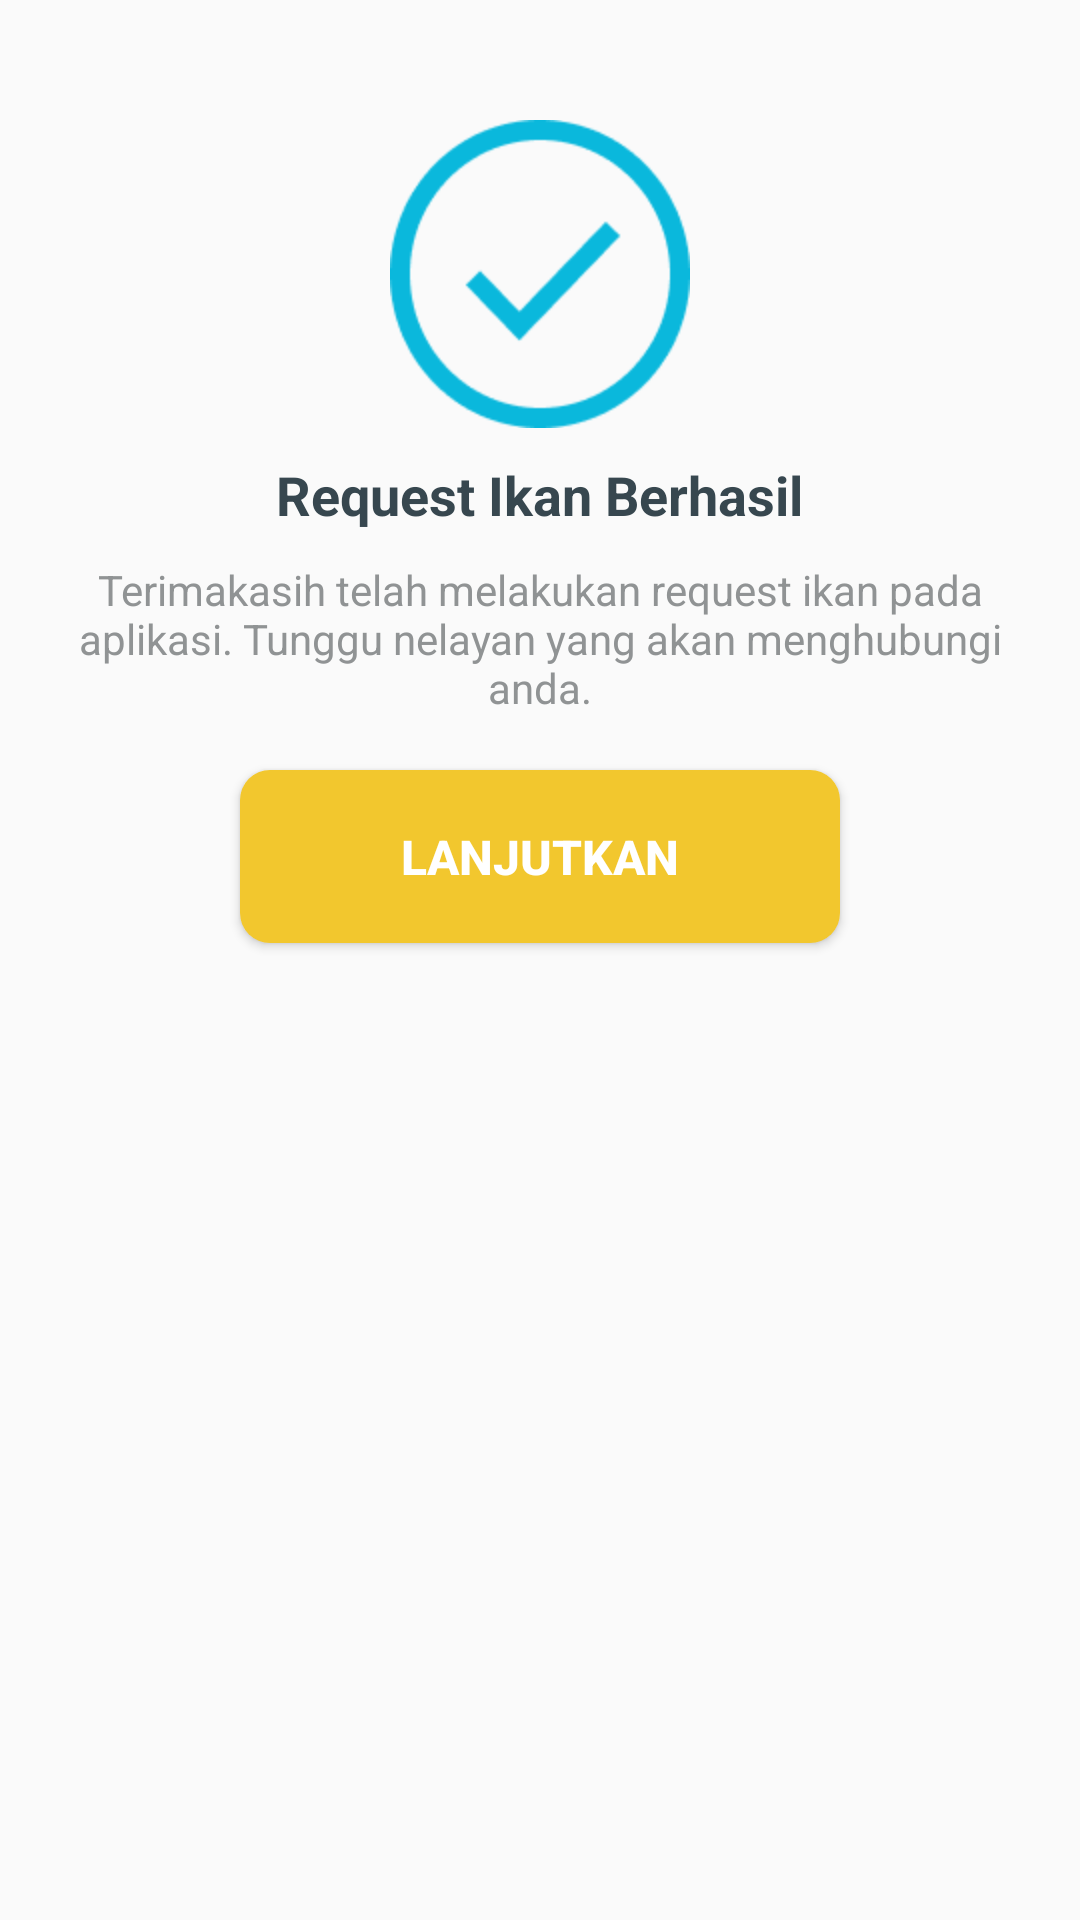

Reconstruct the res/layout file that produces this screen, plus the resources it refers to.
<!-- AndroidManifest.xml: application theme AppTheme -->
<!-- res/layout/dialogberhasil.xml -->
<?xml version="1.0" encoding="utf-8"?>
<RelativeLayout
    xmlns:android="http://schemas.android.com/apk/res/android" android:layout_width="match_parent"
    android:layout_height="match_parent"
    android:gravity="center_horizontal"
    android:elevation="3dp"
    android:paddingBottom="20dp"
    android:paddingLeft="10dp"
    android:paddingRight="10dp"
    >

    <RelativeLayout
        android:id="@+id/imageMix"
        android:layout_width="match_parent"
        android:layout_height="wrap_content"
        android:layout_marginTop="40dp"
        >

        <ImageView
            android:layout_width="wrap_content"
            android:layout_height="wrap_content"
            android:src="@drawable/acc"
            android:layout_centerVertical="true"
            android:layout_centerHorizontal="true"
            />
    </RelativeLayout>

    <TextView
        android:id="@+id/titleDialog"
        android:layout_marginTop="10dp"
        android:layout_below="@+id/imageMix"
        android:layout_centerHorizontal="true"
        android:layout_width="wrap_content"
        android:layout_height="wrap_content"
        android:text="Request Ikan Berhasil"
        android:textStyle="bold"
        android:textSize="18sp"
        android:textColor="@color/primaryText"
        />

    <TextView
        android:layout_centerHorizontal="true"
        android:layout_below="@+id/titleDialog"
        android:id="@+id/contentDialog"
        android:layout_width="match_parent"
        android:layout_height="wrap_content"
        android:text="Terimakasih telah melakukan request ikan pada aplikasi. Tunggu nelayan yang akan menghubungi anda."
        android:textSize="14sp"
        android:layout_marginTop="10dp"
        android:textAlignment="center"
        android:textColor="@color/textMain"
        />

    <Button
        android:layout_below="@+id/contentDialog"
        android:id="@+id/btnLanjutkan"
        android:layout_width="200dp"
        android:paddingTop="18dp"
        android:paddingBottom="18dp"
        android:textSize="16sp"
        android:textStyle="bold"
        android:layout_height="wrap_content"
        android:text="Lanjutkan"
        android:layout_centerHorizontal="true"
        android:background="@drawable/btnorange"
        android:layout_marginTop="18dp"
        android:elevation="2dp"
        android:textColor="@color/white"
        />


</RelativeLayout>
<!-- resources referenced by this layout -->
<resources>
  <color name="primaryText">#37474F</color>
  <color name="textMain">#909394</color>
  <color name="white">#FFFFFF</color>
  <!-- drawable acc: png bitmap (drawable-hdpi, 4640 bytes) -->
  <!-- drawable btnorange (drawable-xxhdpi) -->
  <?xml version="1.0" encoding="utf-8"?>
  <shape xmlns:android="http://schemas.android.com/apk/res/android"
      android:shape="rectangle">
  
      <solid android:color="@color/accentButton"/>
      <corners android:radius="10dp"/>
  
  </shape>
  <style name="AppTheme" parent="Theme.AppCompat.Light.NoActionBar">
          
          <item name="colorPrimary">@color/colorPrimary</item>
          <item name="colorPrimaryDark">@color/colorPrimaryDark</item>
          <item name="colorAccent">@color/white</item>
          <item name="android:textColorHint">@color/grey</item>
          
      </style>
  <color name="accentButton">#F2C72E</color>
  <color name="colorPrimary">#0ABDE3</color>
  <color name="colorPrimaryDark">#0ABDE3</color>
  <color name="grey">#dedede</color>
</resources>
